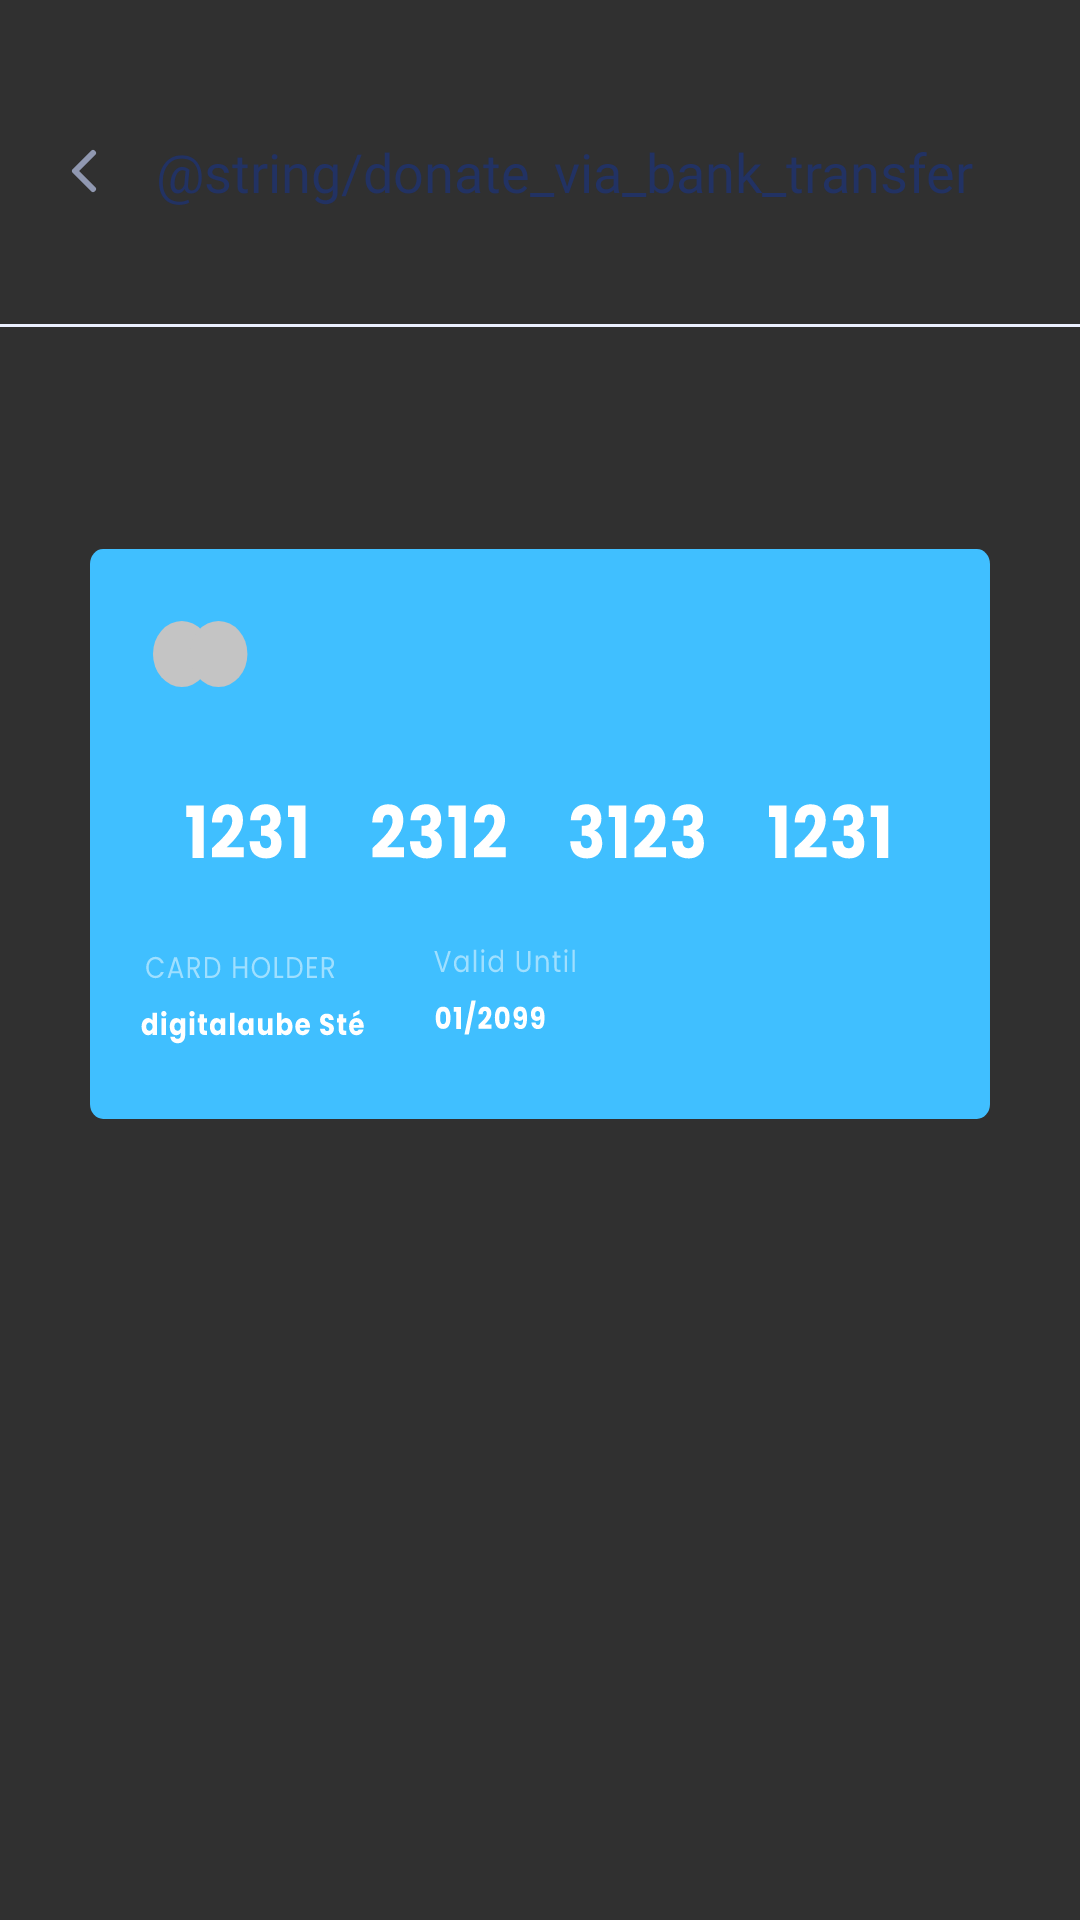

The Android layout XML behind this screen, and the referenced resources:
<!-- AndroidManifest.xml: application theme AppTheme -->
<!-- res/layout/activity_bank_transfer.xml -->
<?xml version="1.0" encoding="utf-8"?>
<androidx.constraintlayout.widget.ConstraintLayout xmlns:android="http://schemas.android.com/apk/res/android"
    xmlns:app="http://schemas.android.com/apk/res-auto"
    xmlns:tools="http://schemas.android.com/tools"
    android:layout_width="match_parent"
    android:layout_height="match_parent"
    tools:context=".about.BankTransferActivity">

    <TextView
        android:id="@+id/title"
        android:layout_width="wrap_content"
        android:layout_height="wrap_content"

        android:layout_marginStart="16dp"
        android:layout_marginTop="45dp"
        android:drawableStart="@drawable/ic_back"
        android:drawablePadding="12dp"
        android:fontFamily="@font/poppins_bold"
        android:text="@string/donate_via_bank_transfer"
        android:textColor="@color/colorTitle"
        android:textSize="18sp"
        app:layout_constraintStart_toStartOf="parent"
        app:layout_constraintTop_toTopOf="parent" />

    <ImageView
        android:id="@+id/separator"
        android:layout_width="fill_parent"
        android:layout_height="wrap_content"
        android:layout_marginHorizontal="0dp"
        android:layout_marginTop="108dp"
        android:background="@drawable/ic_separator_empty"
        app:layout_constraintEnd_toEndOf="parent"
        app:layout_constraintHorizontal_bias="0.5"
        app:layout_constraintStart_toStartOf="parent"
        app:layout_constraintTop_toTopOf="parent" />


    <ImageView
        android:id="@+id/creditcard"
        android:layout_width="fill_parent"
        android:layout_height="wrap_content"
        android:layout_marginHorizontal="0dp"
        android:layout_marginTop="75dp"
        android:layout_marginStart="30dp"
        android:layout_marginEnd="30dp"
        android:background="@drawable/ic_creditcard"
        app:layout_constraintEnd_toEndOf="parent"
        app:layout_constraintHorizontal_bias="0.5"
        app:layout_constraintStart_toStartOf="parent"
        app:layout_constraintTop_toTopOf="@id/separator" />



</androidx.constraintlayout.widget.ConstraintLayout>
<!-- resources referenced by this layout -->
<resources>
  <color name="colorTitle">#223263</color>
  <!-- drawable ic_back (drawable) -->
  <vector xmlns:android="http://schemas.android.com/apk/res/android"
      android:width="24dp"
      android:height="24dp"
      android:viewportWidth="24"
      android:viewportHeight="24">
    <path
        android:pathData="M15,18L9,12L15,6"
        android:strokeLineJoin="round"
        android:strokeWidth="2"
        android:fillColor="#00000000"
        android:strokeColor="#9098B1"
        android:strokeLineCap="round"/>
  </vector>
  <!-- drawable ic_creditcard: vector/xml drawable (drawable, 34135 chars, omitted) -->
  <!-- drawable ic_separator_empty (drawable) -->
  <vector xmlns:android="http://schemas.android.com/apk/res/android"
      android:width="375dp"
      android:height="1dp"
      android:viewportWidth="375"
      android:viewportHeight="1">
    <path
        android:strokeWidth="1"
        android:pathData="M-0,0.5L375,0.5"
        android:fillColor="#00000000"
        android:strokeColor="#EBF0FF"/>
  </vector>
  <style name="AppTheme" parent="Theme.AppCompat.NoActionBar">
          
  
      </style>
</resources>
